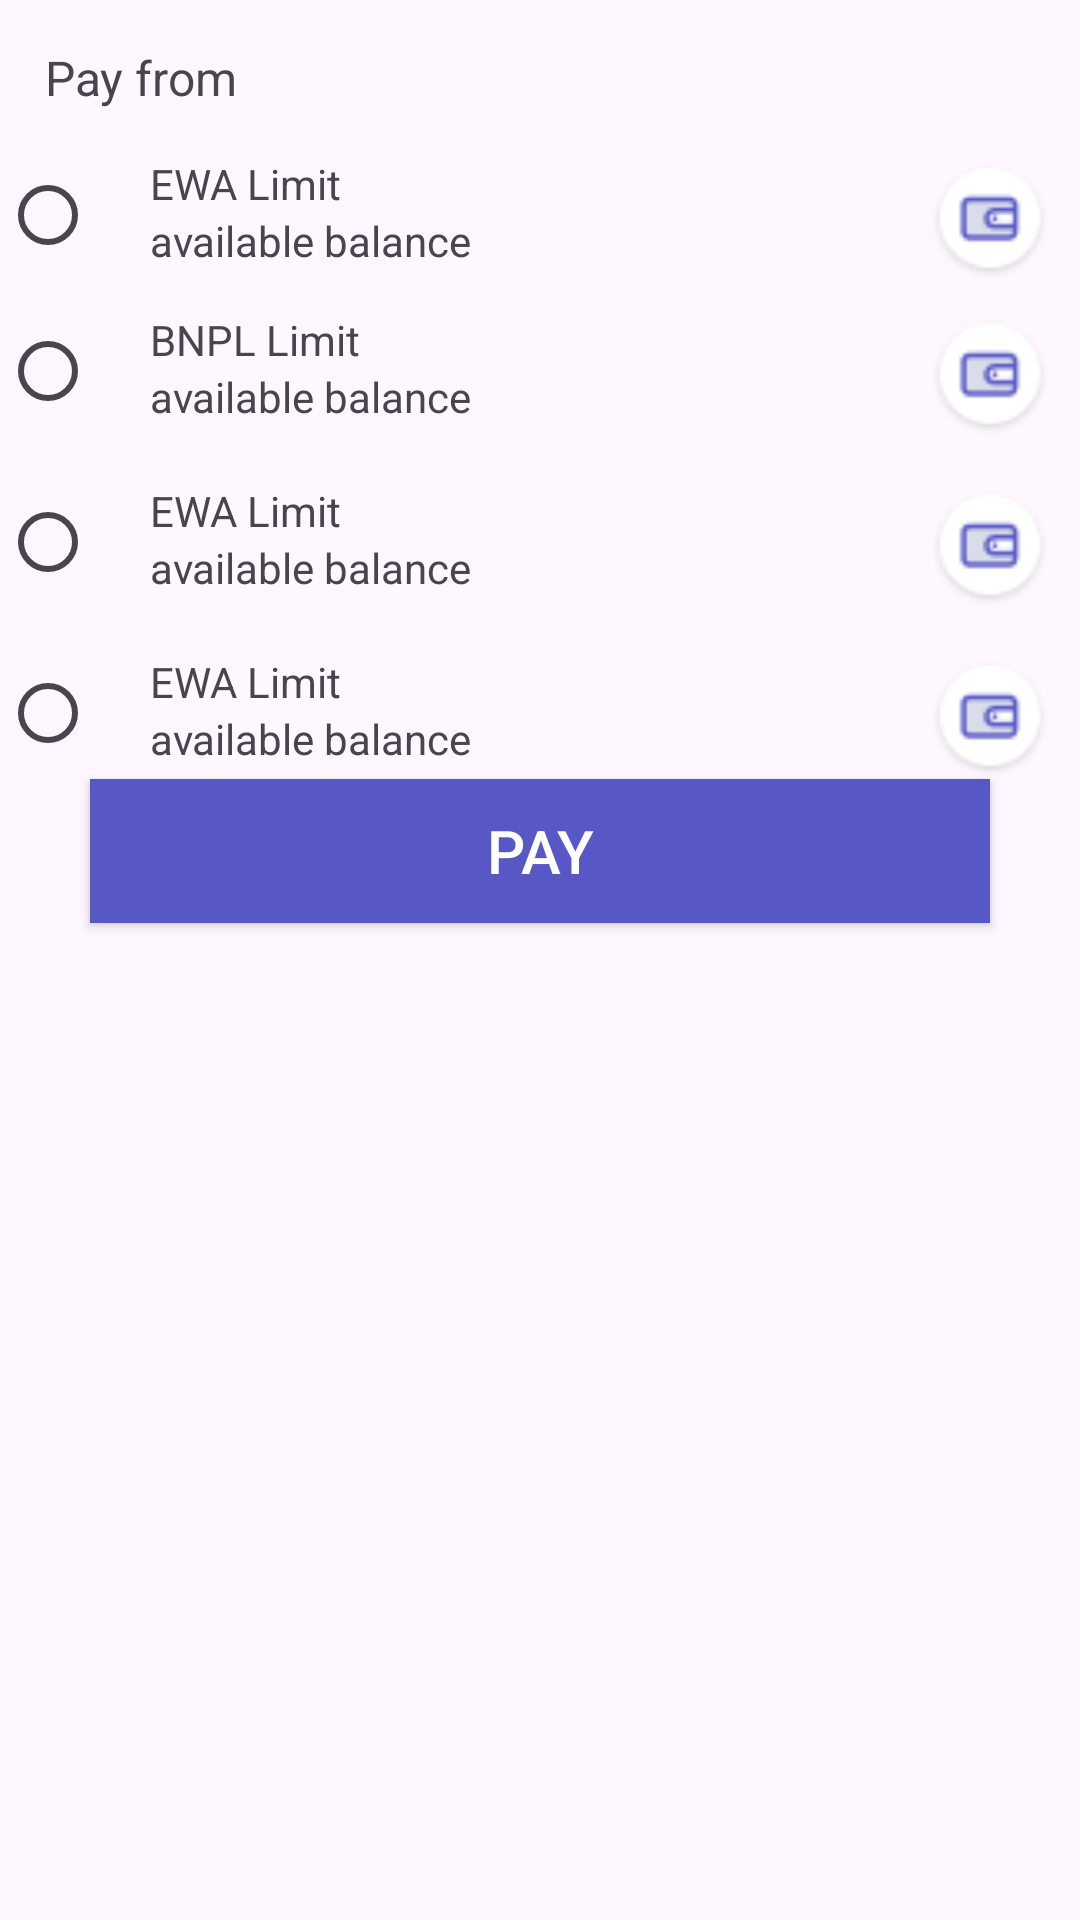

Layout XML and referenced resources for this Android screen:
<!-- AndroidManifest.xml: application theme Theme.ThirdRoc -->
<!-- res/layout/bottonm_sheet_ammount.xml -->
<?xml version="1.0" encoding="utf-8"?>
<RelativeLayout xmlns:android="http://schemas.android.com/apk/res/android"
    android:layout_width="match_parent"
    android:layout_height="wrap_content">
    <TextView
        android:layout_width="wrap_content"
        android:layout_height="wrap_content"
        android:text="Pay from"
        android:id="@+id/payfrom"
        android:textSize="16sp"
        android:layout_marginTop="15dp"
        android:layout_marginLeft="15dp"
        />
    <RelativeLayout
        android:layout_width="match_parent"
        android:layout_height="wrap_content"
        android:layout_below="@id/payfrom"
        android:layout_marginTop="15dp"
        android:id="@+id/r1"
        >
        <RadioButton
            android:layout_width="40dp"
            android:layout_height="40dp"
            android:textColor="@color/blue"
            android:id="@id/round"
            android:checked="false"
            />
        <LinearLayout
            android:layout_width="wrap_content"
            android:layout_height="wrap_content"
            android:layout_toRightOf="@+id/round"
            android:id="@+id/linar"
            android:orientation="vertical"
            android:layout_marginLeft="10dp"
            >
            <TextView
                android:layout_width="wrap_content"
                android:layout_height="wrap_content"
                android:text="EWA Limit"
                />
            <TextView
                android:layout_width="wrap_content"
                android:layout_height="wrap_content"
                android:text="available balance"
                />
        </LinearLayout>
        <ImageView
            android:layout_width="40dp"
            android:layout_height="40dp"
            android:src="@drawable/round2"
            android:layout_alignParentRight="true"
            android:layout_marginTop="2dp"
            android:layout_marginRight="10dp"
            android:id="@+id/imground"
            />
        <View
            android:layout_width="match_parent"
            android:layout_height="0.5dp"
            android:id="@+id/view1"
            />
    </RelativeLayout>
    <RelativeLayout
        android:layout_width="match_parent"
        android:layout_height="wrap_content"
        android:layout_below="@id/r1"
        android:layout_marginTop="10dp"
        android:id="@+id/r2"
        >
        <RadioButton
            android:layout_width="40dp"
            android:layout_height="40dp"
            android:textColor="@color/blue"
            android:id="@id/round1"
            />
        <LinearLayout
            android:layout_width="wrap_content"
            android:layout_height="wrap_content"
            android:layout_toRightOf="@+id/round1"
            android:id="@+id/linar1"
            android:orientation="vertical"
            android:layout_marginLeft="10dp"
            >
            <TextView
                android:layout_width="wrap_content"
                android:layout_height="wrap_content"
                android:text="BNPL Limit"
                />
            <TextView
                android:layout_width="wrap_content"
                android:layout_height="wrap_content"
                android:text="available balance"
                />
        </LinearLayout>
        <ImageView
            android:layout_width="40dp"
            android:layout_height="40dp"
            android:src="@drawable/round2"
            android:layout_alignParentRight="true"
            android:layout_marginTop="2dp"
            android:layout_marginRight="10dp"
            />
        <View
            android:layout_width="match_parent"
            android:layout_height="0.5dp"
            />
    </RelativeLayout>

    <RelativeLayout
        android:layout_width="match_parent"
        android:layout_height="wrap_content"
        android:layout_below="@id/r2"
        android:layout_marginTop="15dp"
        android:id="@+id/r3"
        >
        <RadioButton
            android:layout_width="40dp"
            android:layout_height="40dp"
            android:textColor="@color/blue"
            android:id="@id/r"
            android:checked="false"
            />
        <LinearLayout
            android:layout_width="wrap_content"
            android:layout_height="wrap_content"
            android:layout_toRightOf="@+id/r"
            android:id="@+id/linar3"
            android:orientation="vertical"
            android:layout_marginLeft="10dp"
            >
            <TextView
                android:layout_width="wrap_content"
                android:layout_height="wrap_content"
                android:text="EWA Limit"
                />
            <TextView
                android:layout_width="wrap_content"
                android:layout_height="wrap_content"
                android:text="available balance"
                />
        </LinearLayout>
        <ImageView
            android:layout_width="40dp"
            android:layout_height="40dp"
            android:src="@drawable/round2"
            android:layout_alignParentRight="true"
            android:layout_marginTop="2dp"
            android:layout_marginRight="10dp"
            android:id="@+id/imground3"
            />
        <View
            android:layout_width="match_parent"
            android:layout_height="0.5dp"
            android:id="@+id/view3"
            />
    </RelativeLayout>
    <RelativeLayout
        android:layout_width="match_parent"
        android:layout_height="wrap_content"
        android:layout_below="@id/r3"
        android:layout_marginTop="15dp"
        android:id="@+id/r4"
        >
        <RadioButton
            android:layout_width="40dp"
            android:layout_height="40dp"
            android:textColor="@color/blue"
            android:id="@id/radio"
            android:checked="false"
            />
        <LinearLayout
            android:layout_width="wrap_content"
            android:layout_height="wrap_content"
            android:layout_toRightOf="@+id/radio"
            android:id="@+id/linar5"
            android:orientation="vertical"
            android:layout_marginLeft="10dp"
            >
            <TextView
                android:layout_width="wrap_content"
                android:layout_height="wrap_content"
                android:text="EWA Limit"
                />
            <TextView
                android:layout_width="wrap_content"
                android:layout_height="wrap_content"
                android:text="available balance"
                />
        </LinearLayout>
        <ImageView
            android:layout_width="40dp"
            android:layout_height="40dp"
            android:src="@drawable/round2"
            android:layout_alignParentRight="true"
            android:layout_marginTop="2dp"
            android:layout_marginRight="10dp"
            android:id="@+id/imground4"
            />
        <View
            android:layout_width="match_parent"
            android:layout_height="0.5dp"
            android:id="@+id/view4"
            />
    </RelativeLayout>
    <Button
        android:layout_width="match_parent"
        android:layout_height="wrap_content"
        android:text="Pay"
        android:background="@color/blue"
        android:layout_marginHorizontal="30dp"
        android:textColor="@color/white"
        android:textSize="20sp"
        android:id="@+id/button"
        android:layout_below="@+id/r4"
        />
</RelativeLayout>
<!-- resources referenced by this layout -->
<resources>
  <color name="blue">#5757C5</color>
  <color name="white">#FFFFFFFF</color>
  <!-- drawable round2: png bitmap (drawable, 1407 bytes) -->
  <style name="Theme.ThirdRoc" parent="Base.Theme.ThirdRoc" />
  <style name="Base.Theme.ThirdRoc" parent="Theme.Material3.DayNight.NoActionBar">
          
          
      </style>
</resources>
